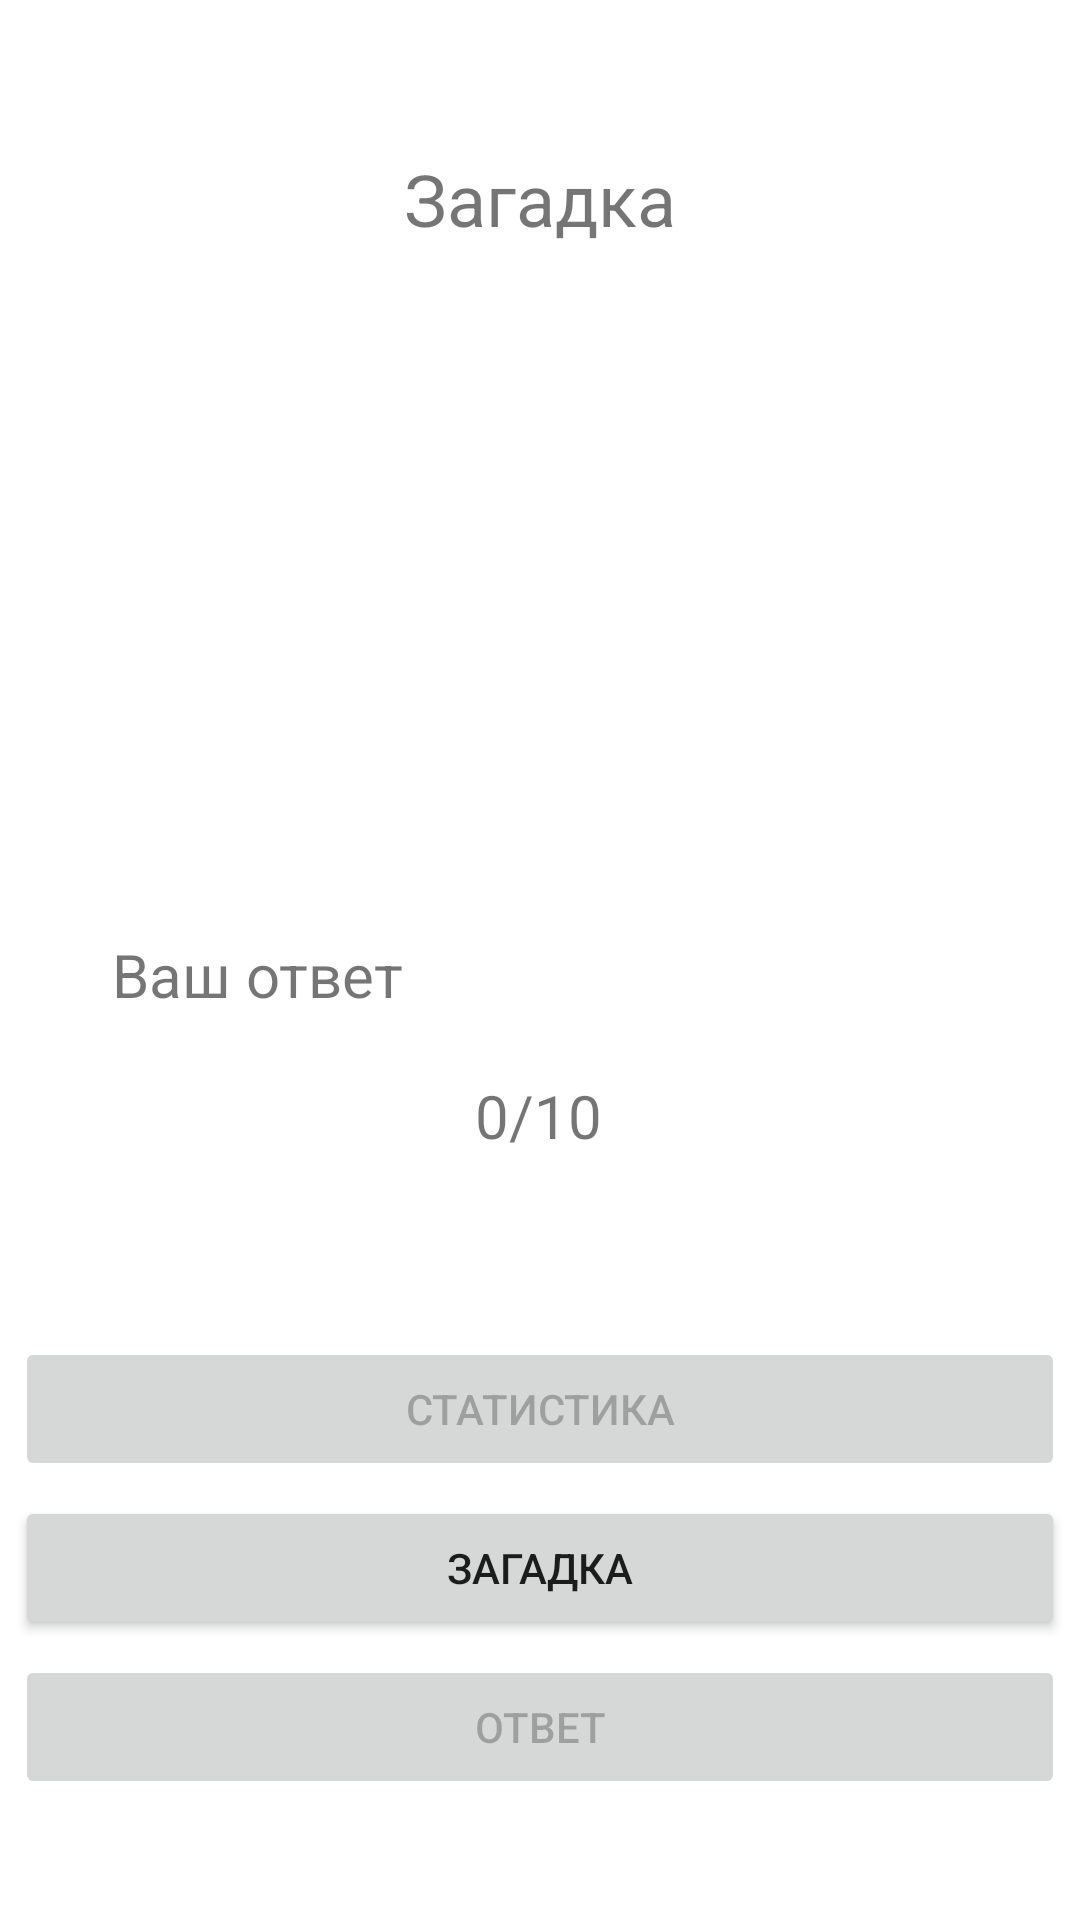

Reconstruct the res/layout file that produces this screen, plus the resources it refers to.
<!-- AndroidManifest.xml: application theme Theme.Pr13 -->
<!-- res/layout/activity_main.xml -->
<?xml version="1.0" encoding="utf-8"?>
<androidx.constraintlayout.widget.ConstraintLayout xmlns:android="http://schemas.android.com/apk/res/android"
    xmlns:app="http://schemas.android.com/apk/res-auto"
    xmlns:tools="http://schemas.android.com/tools"
    android:layout_width="match_parent"
    android:layout_height="match_parent"
    tools:context=".MainActivity">

    <TextView
        android:id="@+id/txtHeader"
        android:layout_width="wrap_content"
        android:layout_height="wrap_content"
        android:layout_marginTop="50dp"
        android:text="@string/textHeader"
        android:textSize="24sp"
        app:layout_constraintEnd_toEndOf="parent"
        app:layout_constraintStart_toStartOf="parent"
        app:layout_constraintTop_toTopOf="parent" />

    <TextView
        android:id="@+id/txtCount"
        android:layout_width="wrap_content"
        android:layout_height="wrap_content"
        android:layout_marginTop="20dp"
        android:text="@string/textCount"
        android:textSize="20sp"
        app:layout_constraintEnd_toEndOf="parent"
        app:layout_constraintHorizontal_bias="0.498"
        app:layout_constraintStart_toStartOf="parent"
        app:layout_constraintTop_toBottomOf="@+id/linearLayout" />

    <LinearLayout
        android:id="@+id/linearLayout"
        android:layout_width="0dp"
        android:layout_height="wrap_content"
        android:layout_marginTop="150dp"
        android:gravity="center"
        android:orientation="horizontal"
        app:layout_constraintEnd_toEndOf="parent"
        app:layout_constraintHorizontal_bias="0.0"
        app:layout_constraintStart_toStartOf="parent"
        app:layout_constraintTop_toBottomOf="@+id/txtZagadka">

        <TextView
            android:id="@+id/txtYourAnswer"
            android:layout_width="wrap_content"
            android:layout_height="wrap_content"
            android:layout_gravity="center"
            android:layout_marginRight="20dp"
            android:layout_weight="1"
            android:gravity="center"
            android:text="@string/textAnswer"
            android:textSize="20sp" />

        <TextView
            android:id="@+id/txtAnswer"
            android:layout_width="wrap_content"
            android:layout_height="wrap_content"
            android:layout_gravity="center"
            android:layout_marginLeft="20dp"
            android:layout_weight="2"
            android:gravity="center"
            android:textSize="20sp" />
    </LinearLayout>

    <LinearLayout
        android:id="@+id/linearLayout2"
        android:layout_width="0dp"
        android:layout_height="wrap_content"
        android:layout_marginLeft="5dp"
        android:layout_marginTop="20dp"
        android:layout_marginRight="5dp"
        android:orientation="vertical"
        app:layout_constraintBottom_toBottomOf="parent"
        app:layout_constraintEnd_toEndOf="parent"
        app:layout_constraintStart_toStartOf="parent"
        app:layout_constraintTop_toBottomOf="@+id/txtCount">

        <Button
            android:id="@+id/btnStat"
            android:layout_width="match_parent"
            android:layout_height="wrap_content"
            android:layout_marginBottom="5dp"
            android:enabled="false"
            android:onClick="Statistic"
            android:text="@string/textStat" />

        <Button
            android:id="@+id/btnZagadka"
            android:layout_width="match_parent"
            android:layout_height="wrap_content"
            android:layout_marginBottom="5dp"
            android:onClick="GenerateZagadka"
            android:text="@string/textZagad" />

        <Button
            android:id="@+id/btnAnswer"
            android:layout_width="match_parent"
            android:layout_height="wrap_content"
            android:enabled="false"
            android:onClick="OpenAnswerList"
            android:text="@string/textAnswerBtn" />
    </LinearLayout>

    <TextView
        android:id="@+id/txtZagadka"
        android:layout_width="wrap_content"
        android:layout_height="wrap_content"
        android:layout_marginTop="60dp"
        android:gravity="center"
        app:layout_constraintEnd_toEndOf="parent"
        app:layout_constraintStart_toStartOf="parent"
        app:layout_constraintTop_toBottomOf="@+id/txtHeader" />

    <LinearLayout
        android:id="@+id/LinearLayoutButtons"
        android:layout_width="0dp"
        android:layout_height="wrap_content"
        android:layout_marginLeft="5dp"
        android:layout_marginRight="5dp"
        android:layout_marginBottom="20dp"
        android:orientation="vertical"
        android:visibility="invisible"
        app:layout_constraintBottom_toTopOf="@+id/linearLayout2"
        app:layout_constraintEnd_toEndOf="parent"
        app:layout_constraintStart_toStartOf="parent"
        app:layout_constraintTop_toBottomOf="@+id/txtHeader">

        <Button
            android:id="@+id/btnPlayAgain"
            android:layout_width="match_parent"
            android:layout_height="wrap_content"
            android:layout_marginBottom="5dp"
            android:onClick="Restart"
            android:text="@string/textPlayAgain" />

        <Button
            android:id="@+id/btnExit"
            android:layout_width="match_parent"
            android:layout_height="wrap_content"
            android:onClick="Exit"
            android:text="@string/textExit" />
    </LinearLayout>

</androidx.constraintlayout.widget.ConstraintLayout>
<!-- resources referenced by this layout -->
<resources>
  <string name="textAnswer">Ваш ответ</string>
  <string name="textAnswerBtn">Ответ</string>
  <string name="textCount">0/10</string>
  <string name="textExit">Выход</string>
  <string name="textHeader">Загадка</string>
  <string name="textPlayAgain">Начать сначала</string>
  <string name="textStat">Статистика</string>
  <string name="textZagad">Загадка</string>
  <style name="Theme.Pr13" parent="Theme.MaterialComponents.DayNight.DarkActionBar">
          
          <item name="colorPrimary">@color/purple_500</item>
          <item name="colorPrimaryVariant">@color/purple_700</item>
          <item name="colorOnPrimary">@color/white</item>
          
          <item name="colorSecondary">@color/teal_200</item>
          <item name="colorSecondaryVariant">@color/teal_700</item>
          <item name="colorOnSecondary">@color/black</item>
          
          <item name="android:statusBarColor">?attr/colorPrimaryVariant</item>
          
      </style>
  <!-- not gathered from this repository: default colours our renderer supplied (Android Studio template values) -->
  <color name="purple_500">#FF6200EE</color>
  <color name="purple_700">#FF3700B3</color>
  <color name="teal_200">#FF03DAC5</color>
  <color name="teal_700">#FF018786</color>
  <color name="black">#FF000000</color>
  <color name="white">#FFFFFFFF</color>
</resources>
